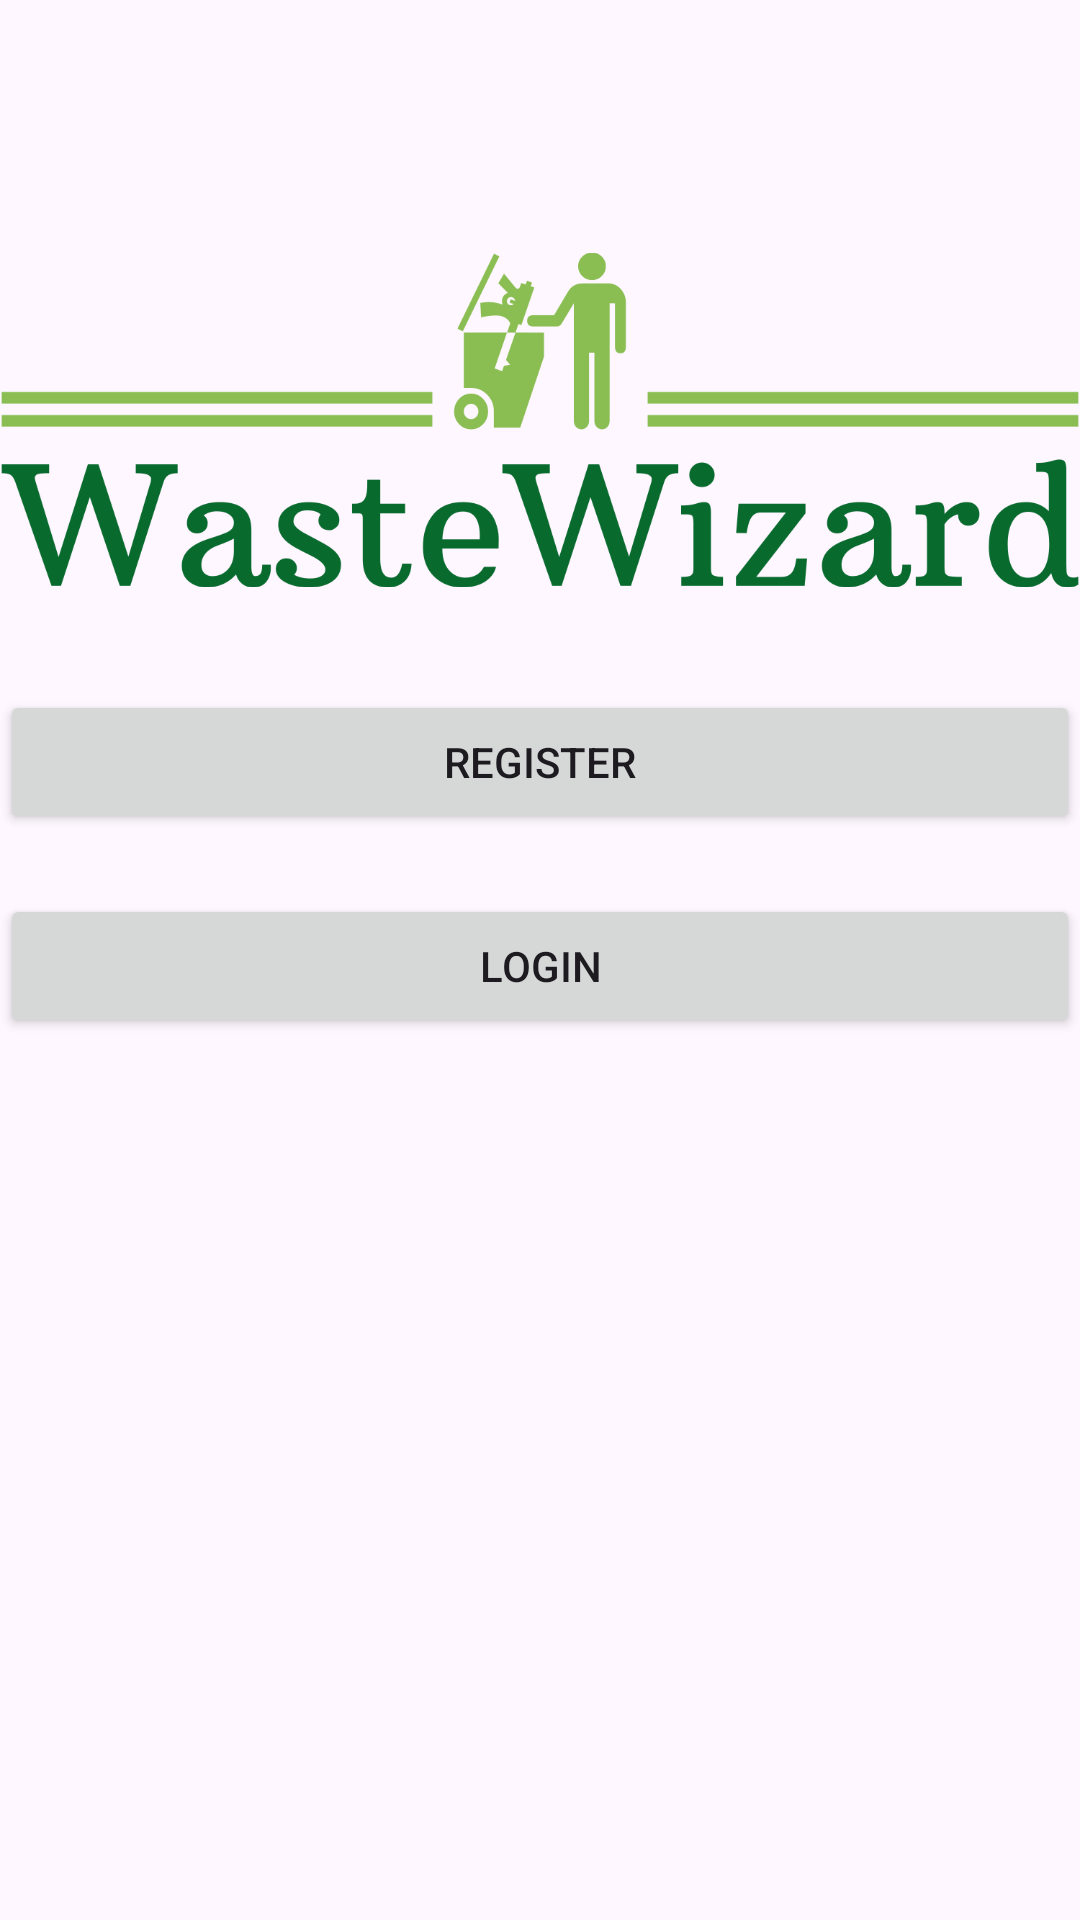

Write the Android layout XML for this screen, with the resource values it uses.
<!-- AndroidManifest.xml: application theme Theme.Wastewizard -->
<!-- res/layout/activity_municipal_workers.xml -->
<?xml version="1.0" encoding="utf-8"?>
<RelativeLayout xmlns:android="http://schemas.android.com/apk/res/android"
    android:layout_width="match_parent"
    android:layout_height="match_parent">

    
    <ImageView
        android:id="@+id/appLogo"
        android:layout_width="372dp"
        android:layout_height="180dp"
        android:layout_centerHorizontal="true"
        android:layout_marginTop="50dp"
        android:src="@drawable/main_logo" />

    
    <Button
        android:id="@+id/registerButton"
        android:layout_width="match_parent"
        android:layout_height="wrap_content"
        android:text="Register"
        android:layout_below="@id/appLogo"/>

    
    <Button
        android:id="@+id/loginButton"
        android:layout_width="match_parent"
        android:layout_height="wrap_content"
        android:text="Login"
        android:layout_below="@id/registerButton"
        android:layout_marginTop="20dp" />

</RelativeLayout>
<!-- resources referenced by this layout -->
<resources>
  <!-- drawable main_logo: png bitmap (drawable, 46956 bytes) -->
  <style name="Theme.Wastewizard" parent="Base.Theme.Wastewizard" />
  <style name="Base.Theme.Wastewizard" parent="Theme.Material3.DayNight.NoActionBar">
          
          <item name="colorPrimary">@color/orange</item>
  
  
      </style>
  <color name="orange">#FA8E4A</color>
</resources>
